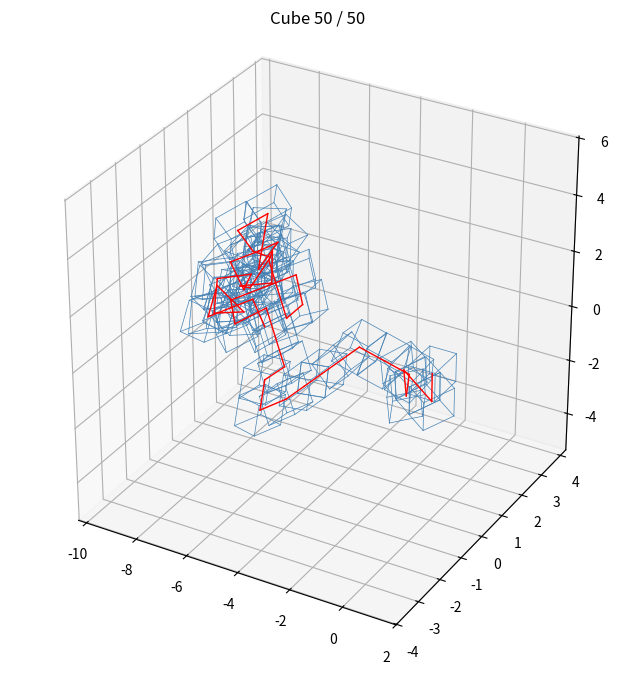

Write Python code to recreate this figure. (Note: this script raises an exception after producing the figure.)
# Cosmic Vine v1 - Luis De Cunto
#
# The file creates a "vine" modeled as a cube sequence.
# Each new cube originates from the face of the previous one, 
# with a random rotation
#
# This version DOES NOT check for self intersection.
# One way of implementing it would be to check the minimum distance 
# between skeleton segments (1-D lines between centers of the cubes)
# and set up a threshold for that distance. It would treat the cubes as
# spheres but is a possible approximation.
#
# Self-intersection detection (sphere approximation):
#
# for each candidate cube:
#     new_segment = (current_center, candidate_center)
#     for each previous_segment in skeleton:
#         dist = min_distance_between_segments(new_segment, previous_segment)
#         if dist < threshold:
#             reject candidate  # too close, would overlap
#     if not rejected:
#         accept candidate
#
# Threshold ≈ side_length treats each cube as its inscribed sphere
# (radius = side_length/2). Two spheres overlap when their centers
# are closer than the sum of their radii (side_length).
# This allows minor corner/edge overlap but prevents bulk intersection.

import numpy as np
import random
import matplotlib.pyplot as plt
from matplotlib.animation import FuncAnimation


### INPUT PARAMETERS
side_length = 1.0                           # Side length of the cubes
C0 = np.array([0.0, 0.0, 0.0])              # Center of the first cube
ROT0 = np.array([0.0, 0.0, 0.0])            # Rotation angles of the first cube (with respect of global axes)
n_gen = 50                                 # How many cubes or "generations" does the sequence run
fname = f"cosmic_vine_{n_gen}_cubes.obj"    # Name of the output object
fps = 2                                    # Frames per second for the animation
animation = True                           # Set to 'ffmpeg' for mp4, 'html' for html, or False to skip

### Helper functions
def unit_cube(side_length):
    # Unit cube vertices
    
    s = side_length / 2.0
    return np.array([
        [-s, -s, -s],  # 0
        [+s, -s, -s],  # 1
        [+s, +s, -s],  # 2
        [-s, +s, -s],  # 3
        [-s, -s, +s],  # 4
        [+s, -s, +s],  # 5
        [+s, +s, +s],  # 6
        [-s, +s, +s],  # 7
    ])

def rotation_about_axis(axis, angle_deg):
    # Rodrigues' formula: 3x3 rotation matrix for a given axis and angle (degrees).
    # Ref: https://en.wikipedia.org/wiki/Rodrigues%27_rotation_formula
    # Used for getting the local csys of the next cube, given the local csys of the 
    # previous one, by rotating around the axis that they share.

    axis = axis / np.linalg.norm(axis)
    theta = np.radians(angle_deg)
    K = np.array([[    0, -axis[2],  axis[1]],
                  [ axis[2],     0, -axis[0]],
                  [-axis[1],  axis[0],     0]])
    return np.eye(3) + np.sin(theta) * K + (1 - np.cos(theta)) * (K @ K)

def generate_new_cube(cube_prev):
    # Generate new cube based on the previous (parent) cube.

    # Choose random face (exclude parent_face)
    available = [f for f in range(6)
                 if f != cube_prev.parent_face and f != cube_prev.child_face]
    chosen_face = random.choice(available)
    cube_prev.child_face = chosen_face

    # Find the new cube's center: face center + side_length/2 along outward normal
    face_center, normal = cube_prev.get_face_center_and_normal(chosen_face)
    new_center = face_center + normal * (cube_prev.side_length / 2.0)

    # Rotate around the face normal by a random angle
    spin_angle = random.uniform(-180, 180)
    R_spin = rotation_about_axis(normal, spin_angle)

    # New cube's rotation = spin around normal composed with parent's rotation
    new_rotation = R_spin @ cube_prev.rotation

    # The child's parent_face is the opposite of the chosen face
    OPPOSITE = {0: 1, 1: 0, 2: 3, 3: 2, 4: 5, 5: 4}
    child_parent_face = OPPOSITE[chosen_face]

    # New cube!
    cube_new = Cube(cube_id = cube_prev.cube_id+1,
                    side_length=cube_prev.side_length,
                    center = new_center,
                    rotation_matrix = new_rotation,
                    parent_face = child_parent_face)

    return cube_new

def plot_cube(ax,cube):
    # Auxiliar function to plot cubes while debugging (not needed for run the code)
    for p0, p1 in cube.edges():
        ax.plot3D(*zip(p0, p1), color='black')

def export_obj(cubes, filename):
    # Export the cube as an obj, defining faces and vertices

    FACE_VERTEX_INDICES = [
        [1, 2, 6, 5],  # 0: +X
        [0, 4, 7, 3],  # 1: -X
        [2, 3, 7, 6],  # 2: +Y
        [0, 1, 5, 4],  # 3: -Y
        [4, 5, 6, 7],  # 4: +Z
        [0, 3, 2, 1],  # 5: -Z
    ]

    vertex_offset = 0
    with open(filename, 'w') as f:
        f.write("# Cosmic Vine\n")
        for cube in cubes:
            f.write(f"# Cube {cube.cube_id}\n")
            for v in cube.vertices:
                f.write(f"v {v[0]:.6f} {v[1]:.6f} {v[2]:.6f}\n")
            for face_verts in FACE_VERTEX_INDICES:
                indices = [vi + 1 + vertex_offset for vi in face_verts]
                f.write(f"f {indices[0]} {indices[1]} {indices[2]} {indices[3]}\n")
            vertex_offset += 8

# Cube Class 
class Cube:
    # Cube class, contains:
    # - cube_id
    # - side_length
    # - local_csys: contains local csys of the cube (center and orientation) 
    # - rotation: Global rotation matrix
    # - faces
    # - vertices
    # - parent_cube: previous cube
    # - parent_face: face in contact with the previous cube
    # - child_face; face in contact with the next cube

    def __init__(self, cube_id, side_length, center=np.array([0.0, 0.0, 0.0]),
                 rotation_angles=np.array([0.0, 0.0, 0.0]), rotation_matrix=None,
                 parent_cube=None, parent_face=None):
        
        self.cube_id = cube_id
        self.side_length = side_length
        self.parent_cube = parent_cube
        self.parent_face = parent_face
        self.child_face = None
        self.vertices = []
        self.faces = [0, 1, 2, 3, 4, 5]

        if rotation_matrix is not None:
            self.rotation = rotation_matrix
        else:
            # Build rotation matrix from Euler angles (in degrees)
            ax, ay, az = np.radians(rotation_angles)
            Rx = np.array([[1, 0, 0],
                            [0, np.cos(ax), -np.sin(ax)],
                            [0, np.sin(ax),  np.cos(ax)]])
            Ry = np.array([[ np.cos(ay), 0, np.sin(ay)],
                            [ 0,          1, 0         ],
                            [-np.sin(ay), 0, np.cos(ay)]])
            Rz = np.array([[np.cos(az), -np.sin(az), 0],
                            [np.sin(az),  np.cos(az), 0],
                            [0,           0,          1]])
            self.rotation = Rz @ Ry @ Rx

        # Build 4x4 local-to-global transform
        self.local_csys = np.eye(4)
        self.local_csys[:3, :3] = self.rotation
        self.local_csys[:3, 3] = center

        self.compute_vertices()

    def compute_vertices(self):
        local_verts = unit_cube(self.side_length)
        local_hom = np.hstack([local_verts, np.ones((8, 1))])
        global_hom = (self.local_csys @ local_hom.T).T
        self.vertices = global_hom[:, :3]

    def edges(self):
        edge_pairs = [
            (0,1),(1,2),(2,3),(3,0),  # back face
            (4,5),(5,6),(6,7),(7,4),  # front face
            (0,4),(1,5),(2,6),(3,7),  # connecting edges
        ]
        return [(self.vertices[i], self.vertices[j]) for i, j in edge_pairs]

    def face_vertices(self, face_index):
        face_map = {
            0: [1, 2, 6, 5],  # +X
            1: [0, 4, 7, 3],  # -X
            2: [2, 3, 7, 6],  # +Y
            3: [0, 1, 5, 4],  # -Y
            4: [4, 5, 6, 7],  # +Z
            5: [0, 3, 2, 1],  # -Z
        }
        return [self.vertices[i] for i in face_map[face_index]]

    def get_face_center_and_normal(self, face_index):
        FACE_NORMALS = {
            0: np.array([+1,  0,  0]),  # +X
            1: np.array([-1,  0,  0]),  # -X
            2: np.array([ 0, +1,  0]),  # +Y
            3: np.array([ 0, -1,  0]),  # -Y
            4: np.array([ 0,  0, +1]),  # +Z
            5: np.array([ 0,  0, -1]),  # -Z
        }
        normal_local = FACE_NORMALS[face_index]
        center_local = normal_local * (self.side_length / 2.0)

        # Transform center as a point (with translation)
        center_hom = np.array([*center_local, 1.0])
        center_global = (self.local_csys @ center_hom)[:3]

        # Transform normal as a direction (rotation only, no translation)
        normal_global = self.local_csys[:3, :3] @ normal_local

        return center_global, normal_global

if __name__ == "__main__":
    cube0 = Cube(0,side_length=side_length,center=C0, rotation_angles=ROT0)
    vine = [cube0]
    for i_cube in range(n_gen-1):
        cube_new = generate_new_cube(vine[i_cube])
        vine.append(cube_new)
        c0 = vine[i_cube].local_csys[:3, 3]
        c1 = cube_new.local_csys[:3, 3]

# Export obj file
export_obj(vine, fname)


# Save animation if needed
if animation:
    ### GENERATE AND SAVE ANIMATION VIDEO
    fig = plt.figure(figsize=(8, 8))
    ax = fig.add_subplot(111, projection='3d')

    # Compute axis limits from all cube centers
    all_centers = np.array([c.local_csys[:3, 3] for c in vine])
    margin = 2.0
    lo = all_centers.min(axis=0) - margin
    hi = all_centers.max(axis=0) + margin

    def update(frame):
        ax.cla()
        # Draw cubes up to current frame
        for i in range(frame + 1):
            for p0, p1 in vine[i].edges():
                ax.plot3D(*zip(p0, p1), color='steelblue', linewidth=0.5)
        # Draw skeleton path
        for i in range(frame):
            c0 = vine[i].local_csys[:3, 3]
            c1 = vine[i + 1].local_csys[:3, 3]
            ax.plot3D(*zip(c0, c1), color='red', linewidth=1)
        ax.set_xlim(lo[0], hi[0])
        ax.set_ylim(lo[1], hi[1])
        ax.set_zlim(lo[2], hi[2])
        ax.set_box_aspect([1, 1, 1])
        ax.set_title(f'Cube {frame + 1} / {len(vine)}')
        print(f"\rFrame {frame + 1}/{len(vine)}", end="")

    anim = FuncAnimation(fig, update, frames=len(vine), interval=1000//fps, repeat=False)
    if animation == True:
        anim_file = f"cosmic_vine_{n_gen}_cubes.mp4"
        anim.save(anim_file, writer='ffmpeg', fps=fps)
    elif animation=='html':
        anim_file = f"cosmic_vine_{n_gen}_cubes.html"
        anim.save(anim_file, writer='html')
    plt.close(fig)
    print(f"\nAnimation saved to {anim_file}")
